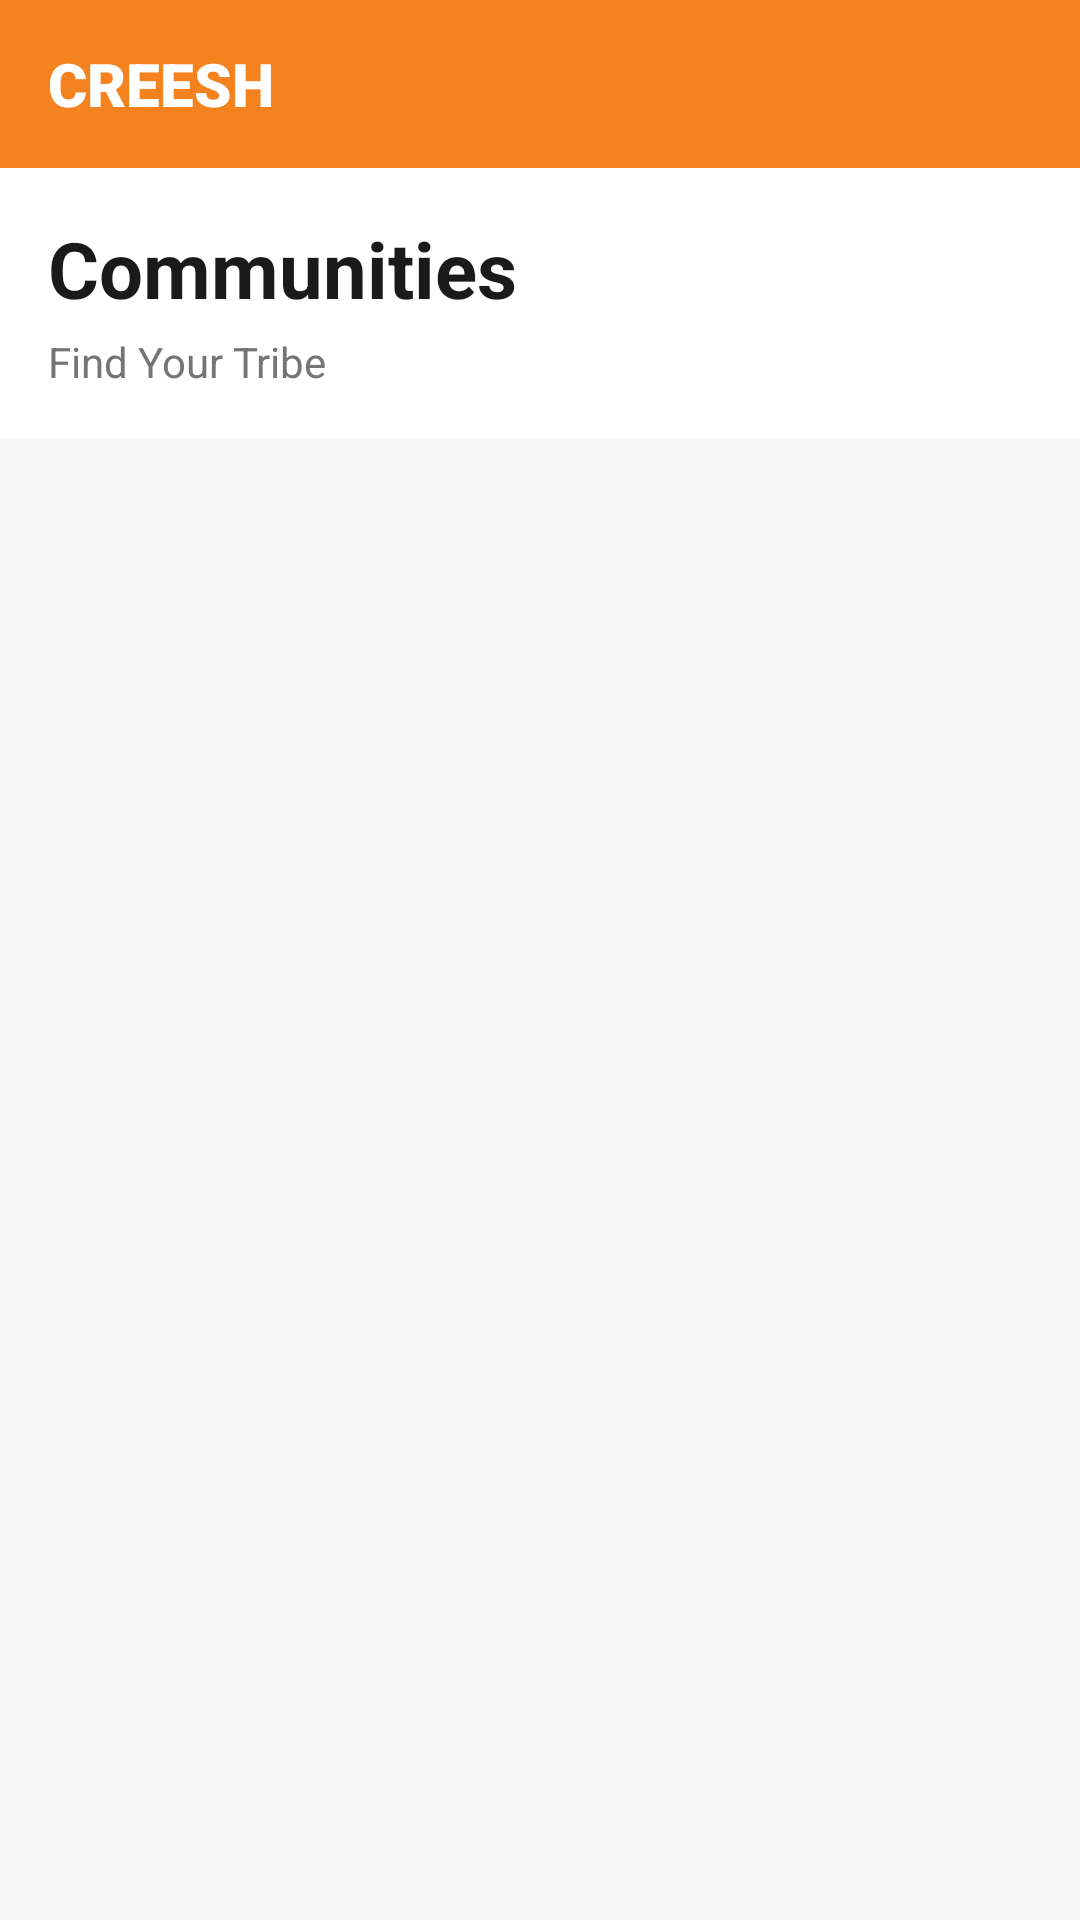

Reconstruct the res/layout file that produces this screen, plus the resources it refers to.
<!-- AndroidManifest.xml: application theme Theme.CreeshApp -->
<!-- res/layout/fragment_communities.xml -->
<?xml version="1.0" encoding="utf-8"?>
<LinearLayout
    xmlns:android="http://schemas.android.com/apk/res/android"
    android:layout_width="match_parent"
    android:layout_height="match_parent"
    android:orientation="vertical"
    android:background="@color/background">

    
    <LinearLayout
        android:layout_width="match_parent"
        android:layout_height="56dp"
        android:background="@color/primary_orange"
        android:gravity="center_vertical"
        android:paddingHorizontal="16dp">

        <TextView
            android:layout_width="wrap_content"
            android:layout_height="wrap_content"
            android:text="CREESH"
            android:textColor="@color/white"
            android:textSize="20sp"
            android:fontFamily="sans-serif-black"/>

    </LinearLayout>

    
    <LinearLayout
        android:layout_width="match_parent"
        android:layout_height="wrap_content"
        android:orientation="vertical"
        android:padding="16dp"
        android:background="@color/white">

        <TextView
            android:layout_width="wrap_content"
            android:layout_height="wrap_content"
            android:text="Communities"
            android:textSize="26sp"
            android:textStyle="bold"
            android:textColor="@color/text_primary"/>

        <TextView
            android:layout_width="wrap_content"
            android:layout_height="wrap_content"
            android:text="Find Your Tribe"
            android:textSize="14sp"
            android:textColor="@color/text_secondary"
            android:layout_marginTop="4dp"/>
    </LinearLayout>

    <androidx.recyclerview.widget.RecyclerView
        android:id="@+id/rvCommunities"
        android:layout_width="match_parent"
        android:layout_height="0dp"
        android:layout_weight="1"
        android:paddingVertical="8dp"
        android:clipToPadding="false"/>

</LinearLayout>
<!-- resources referenced by this layout -->
<resources>
  <color name="background">#F7F7F7</color>
  <color name="primary_orange">#F4831F</color>
  <color name="text_primary">#1A1A1A</color>
  <color name="text_secondary">#757575</color>
  <color name="white">#FFFFFF</color>
  <style name="Theme.CreeshApp" parent="Theme.MaterialComponents.DayNight.NoActionBar">
          <item name="colorPrimary">@color/primary_orange</item>
          <item name="colorPrimaryVariant">@color/primary_orange_dark</item>
          <item name="colorOnPrimary">@color/white</item>
          <item name="colorSecondary">@color/primary_orange</item>
          <item name="colorOnSecondary">@color/white</item>
          <item name="android:windowBackground">@color/background</item>
          <item name="android:statusBarColor">@color/primary_orange</item>
          <item name="colorControlActivated">@color/primary_orange</item>
          <item name="colorControlHighlight">@color/orange_surface</item>
      </style>
  <color name="primary_orange_dark">#D96B0A</color>
  <color name="orange_surface">#FFF3E8</color>
</resources>
